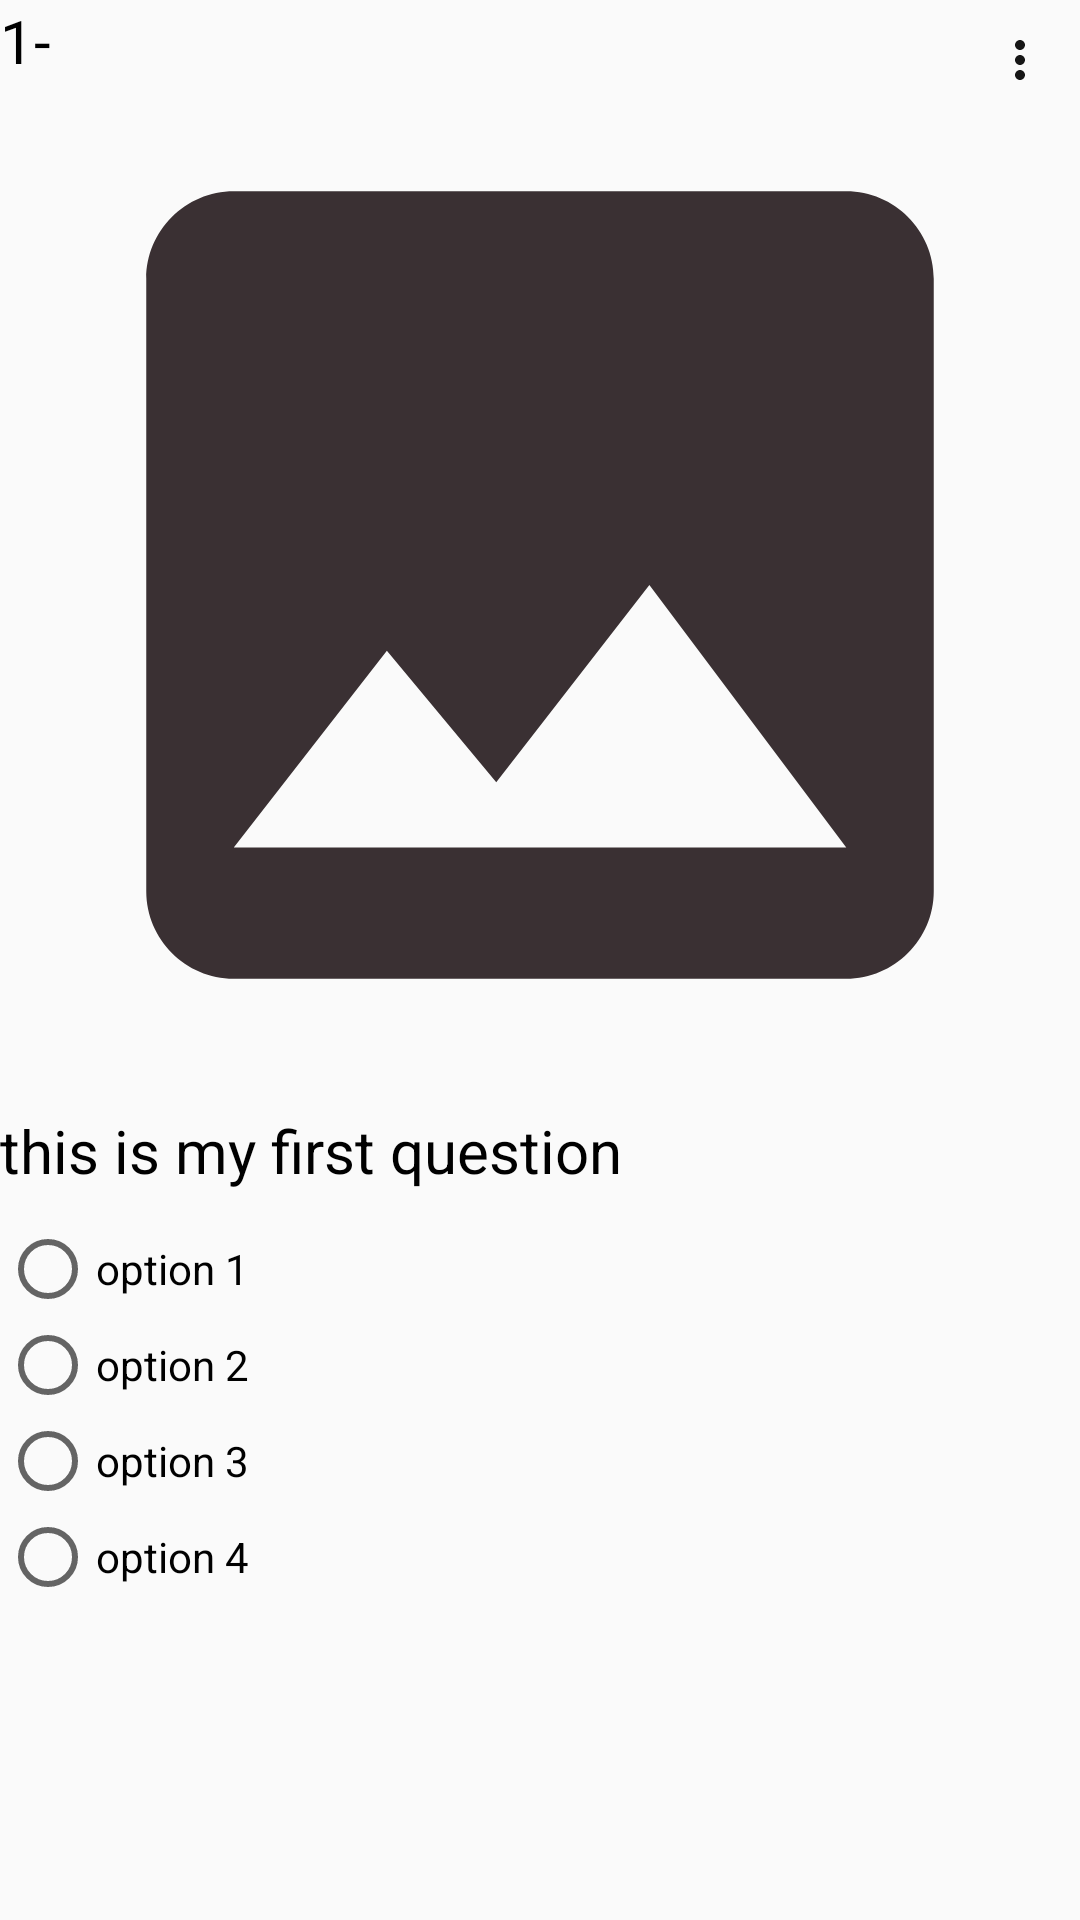

Layout XML and referenced resources for this Android screen:
<!-- AndroidManifest.xml: application theme AppTheme -->
<!-- res/layout/type2singlerow.xml -->
<?xml version="1.0" encoding="utf-8"?>
<RelativeLayout xmlns:android="http://schemas.android.com/apk/res/android"
    android:layout_width="match_parent"
    android:layout_height="match_parent">
    <TextView
        android:layout_width="wrap_content"
        android:layout_height="wrap_content"
        android:id="@+id/sequence2"
        android:textSize="20dp"
        android:textColor="#000000"
        android:text="1-"/>
    <ImageView
        android:layout_width="350dp"
        android:layout_height="350dp"
        android:layout_marginTop="20dp"
        android:layout_alignParentTop="true"
        android:id="@+id/t2image1"
        android:layout_centerHorizontal="true"
        android:src="@drawable/pic" />


    <TextView
        android:layout_width="match_parent"
        android:layout_height="wrap_content"
        android:layout_below="@+id/t2image1"
        android:layout_marginRight="25dp"
        android:text="this is my first question  "
        android:textSize="20dp"
        android:id="@+id/t2qid"
        android:textColor="#000000"/>
    <ImageView
        android:id="@+id/t2textViewOptions"
        android:layout_width="20dp"
        android:layout_height="40dp"
        style="@style/Base.TextAppearance.AppCompat.Button"
        android:layout_alignParentRight="true"
        android:layout_alignParentTop="true"
        android:layout_marginRight="10dp"
        android:src="@drawable/dot"
        android:textColor="#000000"
        android:elevation="10dp"
        android:textAppearance="?android:textAppearanceLarge" />
    <RadioGroup
        android:layout_width="match_parent"
        android:layout_height="wrap_content"
        android:layout_below="@+id/t2qid"
        android:checked="false"
        android:clickable="false"
        android:layout_marginTop="10dp">
        <RadioButton
            android:layout_width="match_parent"
            android:layout_height="wrap_content"
            android:text="option 1"

            android:id="@+id/t2A"
            />
        <RadioButton
            android:layout_width="match_parent"
            android:layout_height="wrap_content"
            android:text="option 2"
            android:id="@+id/t2B"
            />
        <RadioButton
            android:layout_width="match_parent"
            android:layout_height="wrap_content"
            android:text="option 3"

            android:id="@+id/t2C"
            />
        <RadioButton
            android:layout_width="match_parent"
            android:layout_height="wrap_content"
            android:text="option 4"
            android:id="@+id/t2D"
            />
    </RadioGroup>

</RelativeLayout>
<!-- resources referenced by this layout -->
<resources>
  <!-- drawable dot (drawable) -->
  <vector android:alpha="0.91" android:height="10dp"
      android:viewportHeight="24.0" android:viewportWidth="24.0"
      android:width="10dp" xmlns:android="http://schemas.android.com/apk/res/android">
      <path android:fillColor="#FF000000" android:pathData="M12,8c1.1,0 2,-0.9 2,-2s-0.9,-2 -2,-2 -2,0.9 -2,2 0.9,2 2,2zM12,10c-1.1,0 -2,0.9 -2,2s0.9,2 2,2 2,-0.9 2,-2 -0.9,-2 -2,-2zM12,16c-1.1,0 -2,0.9 -2,2s0.9,2 2,2 2,-0.9 2,-2 -0.9,-2 -2,-2z"/>
  </vector>
  <!-- drawable pic (drawable) -->
  <vector android:alpha="0.91" android:height="24dp"
      android:tint="#261B1E" android:viewportHeight="24.0"
      android:viewportWidth="24.0" android:width="24dp" xmlns:android="http://schemas.android.com/apk/res/android">
      <path android:fillColor="#FF000000" android:pathData="M21,19V5c0,-1.1 -0.9,-2 -2,-2H5c-1.1,0 -2,0.9 -2,2v14c0,1.1 0.9,2 2,2h14c1.1,0 2,-0.9 2,-2zM8.5,13.5l2.5,3.01L14.5,12l4.5,6H5l3.5,-4.5z"/>
  </vector>
  <style name="AppTheme" parent="Theme.AppCompat.Light.NoActionBar">
          
          <item name="colorPrimary">@color/colorPrimary</item>
          <item name="colorPrimaryDark">@color/colorPrimaryDark</item>
          <item name="colorAccent">@color/colorAccent</item>
      </style>
  <!-- not gathered from this repository: default colours our renderer supplied (Android Studio template values) -->
  <color name="colorPrimary">#FF6200EE</color>
  <color name="colorPrimaryDark">#FF3700B3</color>
  <color name="colorAccent">#FF03DAC5</color>
</resources>
